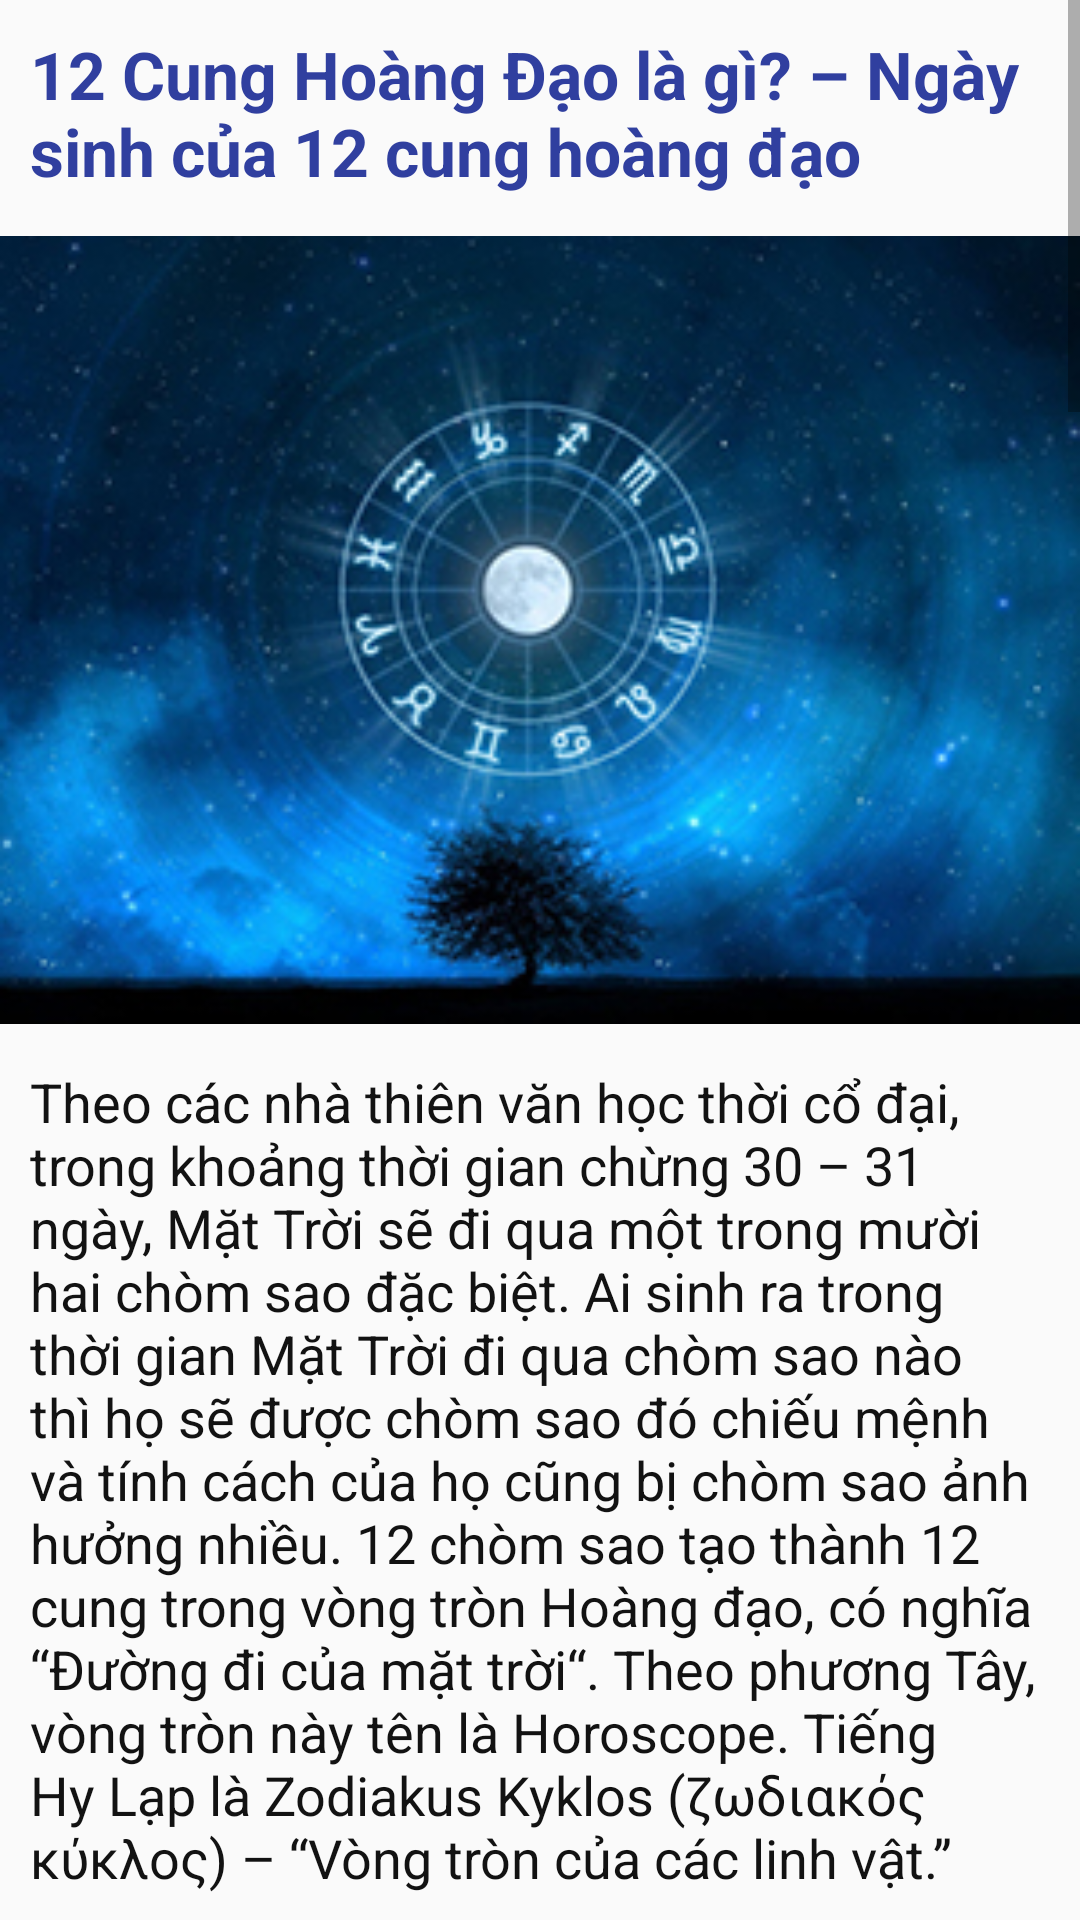

Here is an Android app screen rendered from its layout file. Give the layout XML and the strings, colors and styles it references.
<!-- AndroidManifest.xml: application theme AppTheme -->
<!-- res/layout/activity_activity_about.xml -->
<?xml version="1.0" encoding="utf-8"?>
<ScrollView
    xmlns:android="http://schemas.android.com/apk/res/android"
    android:layout_width="fill_parent"
    android:layout_height="fill_parent">

<LinearLayout xmlns:android="http://schemas.android.com/apk/res/android"
    xmlns:tools="http://schemas.android.com/tools"
    android:layout_width="match_parent"
    android:layout_height="match_parent"
    tools:context="com.douglas.chd.ActivityAbout"
    android:orientation="vertical">



    <TextView
        android:layout_width="match_parent"
        android:layout_height="wrap_content"
        android:textSize="22dp"
        android:textStyle="bold"
        android:textColor="#303F9F"
        android:text="@string/about1"
        android:id="@+id/tvAb1"
        android:layout_margin="10dp"/>

    <ImageView
        android:layout_width="match_parent"
        android:layout_height="270dp"
        android:id="@+id/imageView"
        android:src="@drawable/zodiacwall2" />

    <TextView
        android:layout_width="match_parent"
        android:layout_height="wrap_content"
        android:textSize="18dp"
        android:textStyle="normal"
        android:textColor="#121212"
        android:text="@string/about2"
        android:id="@+id/tvAb2"
        android:layout_margin="10dp"/>

    <ImageView
        android:layout_width="match_parent"
        android:layout_height="370dp"
        android:id="@+id/imageView1"
        android:src="@drawable/zodiacwall" />

    <TextView
        android:layout_width="match_parent"
        android:layout_height="wrap_content"
        android:textSize="18dp"
        android:textStyle="normal"
        android:textColor="#121212"
        android:text="@string/about2"
        android:id="@+id/tvAb3"
        android:layout_margin="10dp"/>

    <TextView
        android:layout_width="match_parent"
        android:layout_height="wrap_content"
        android:textSize="22dp"
        android:textStyle="bold"
        android:textColor="#303F9F"
        android:text="@string/about4"
        android:id="@+id/tvAb4"
        android:layout_margin="10dp"/>

    <TextView
        android:layout_width="match_parent"
        android:layout_height="wrap_content"
        android:textSize="18dp"
        android:textStyle="normal"
        android:textColor="#121212"
        android:text="@string/about5"
        android:id="@+id/tvAb5"
        android:layout_margin="10dp"/>

    <TextView
        android:layout_width="match_parent"
        android:layout_height="wrap_content"
        android:textSize="22dp"
        android:textStyle="bold"
        android:textColor="#303F9F"
        android:text="@string/about6"
        android:id="@+id/tvAb6"
        android:layout_margin="10dp"/>

    <TextView
        android:layout_width="match_parent"
        android:layout_height="wrap_content"
        android:textSize="18dp"
        android:textStyle="normal"
        android:textColor="#121212"
        android:text="@string/about7"
        android:id="@+id/tvAb7"
        android:layout_margin="10dp"/>

    <TextView
        android:layout_width="match_parent"
        android:layout_height="wrap_content"
        android:textSize="18dp"
        android:textStyle="normal"
        android:textColor="#121212"
        android:text="@string/about8"
        android:id="@+id/tvAb8"
        android:layout_margin="10dp"/>

    <TextView
        android:layout_width="match_parent"
        android:layout_height="wrap_content"
        android:textSize="18dp"
        android:textStyle="normal"
        android:textColor="#121212"
        android:text="@string/about9"
        android:id="@+id/tvAb9"
        android:layout_margin="10dp"/>

    <TextView
        android:layout_width="match_parent"
        android:layout_height="wrap_content"
        android:textSize="18dp"
        android:textStyle="normal"
        android:textColor="#121212"
        android:text="@string/about10"
        android:id="@+id/tvAb10"
        android:layout_margin="10dp"/>

    <TextView
        android:layout_width="match_parent"
        android:layout_height="wrap_content"
        android:textSize="18dp"
        android:textStyle="normal"
        android:textColor="#121212"
        android:text="@string/about11"
        android:id="@+id/tvAb11"
        android:layout_margin="10dp"/>

    <TextView
        android:layout_width="match_parent"
        android:layout_height="wrap_content"
        android:textSize="18dp"
        android:textStyle="normal"
        android:textColor="#121212"
        android:text="@string/about12"
        android:id="@+id/tvAb12"
        android:layout_margin="10dp"/>

    <TextView
        android:layout_width="match_parent"
        android:layout_height="wrap_content"
        android:textSize="18dp"
        android:textStyle="normal"
        android:textColor="#121212"
        android:text="@string/about13"
        android:id="@+id/tvAb13"
        android:layout_margin="10dp"/>

    <TextView
        android:layout_width="match_parent"
        android:layout_height="wrap_content"
        android:textSize="18dp"
        android:textStyle="normal"
        android:textColor="#121212"
        android:text="@string/about14"
        android:id="@+id/tvAb14"
        android:layout_margin="10dp"/>

    <TextView
        android:layout_width="match_parent"
        android:layout_height="wrap_content"
        android:textSize="18dp"
        android:textStyle="normal"
        android:textColor="#121212"
        android:text="@string/about15"
        android:id="@+id/tvAb15"
        android:layout_margin="10dp"/>

    <TextView
        android:layout_width="match_parent"
        android:layout_height="wrap_content"
        android:textSize="18dp"
        android:textStyle="normal"
        android:textColor="#121212"
        android:text="@string/about16"
        android:id="@+id/tvAb16"
        android:layout_margin="10dp"/>

    <TextView
        android:layout_width="match_parent"
        android:layout_height="wrap_content"
        android:textSize="18dp"
        android:textStyle="normal"
        android:textColor="#121212"
        android:text="@string/about17"
        android:id="@+id/tvAb17"
        android:layout_margin="10dp"/>

    <TextView
        android:layout_width="match_parent"
        android:layout_height="wrap_content"
        android:textSize="18dp"
        android:textStyle="normal"
        android:textColor="#121212"
        android:text="@string/about18"
        android:id="@+id/tvAb18"
        android:layout_margin="10dp"/>

    <TextView
        android:layout_width="match_parent"
        android:layout_height="wrap_content"
        android:textSize="18dp"
        android:textStyle="normal"
        android:textColor="#121212"
        android:text="@string/about19"
        android:id="@+id/tvAb19"
        android:layout_margin="10dp"/>
</LinearLayout>
</ScrollView>
<!-- resources referenced by this layout -->
<resources>
  <!-- drawable zodiacwall: jpg bitmap (drawable, 81099 bytes) -->
  <!-- drawable zodiacwall2: jpg bitmap (drawable, 82730 bytes) -->
  <string name="about1">12 Cung Hoàng Đạo là gì? – Ngày sinh của 12 cung hoàng đạo</string>
  <string name="about10">3. Cung Song Tử được Thủy Tinh bảo hộ, tượng trưng cho thần đưa tin Mercury (Hermes).</string>
  <string name="about11">4. Cung Cự Giải được Mặt Trăng bảo hộ, tượng trưng cho nữ thần hôn nhân gia đình Junon (Hera trong thần thoại Hi Lạp)</string>
  <string name="about12">5. Cung Sư Tử được Mặt Trời bảo hộ, tượng trưng cho thần mặt trời Helios, sự trung trực, uy quyền và sức mạnh.</string>
  <string name="about13">6. Cung Xử Nữ được Thủy Tinh bảo hộ, tượng trưng cho trí tuệ, lòng chung thủy nhưng quá cầu toàn nguyên tắc.</string>
  <string name="about14">7. Cung Thiên Bình được Kim Tinh bảo hộ, cung này biểu tượng cho sắc đẹp, sự quyến rũ, công bằng. Tượng trưng cho nữ thần Venus.</string>
  <string name="about15">8. Cung Hổ Cáp Diêm Vương Tinh bảo hộ, tượng trưng cho Pluto (Hades), thần cai quan âm phủ.</string>
  <string name="about16">9. Cung Nhân Mã được Mộc Tinh bảo hộ, tượng trưng cho thần sấm sét Jupiter (Zeus).</string>
  <string name="about17">10. Cung Ma Kết được Thổ Tinh bảo hộ, tượng trưng cho thần thời gian Saturn (Cronos).</string>
  <string name="about18">11. Cung Bảo Bình được Thiên Vương Tinh bảo hộ, tượng trưng cho thần bầu trời Uranus.</string>
  <string name="about19">12. Cung Song Ngư được Hải Vương Tinh bảo hộ, tượng trưng cho thần biển Neptune (Poseidon).</string>
  <string name="about2">Theo các nhà thiên văn học thời cổ đại, trong khoảng thời gian chừng 30 – 31 ngày, Mặt Trời sẽ đi qua một trong mười hai chòm sao đặc biệt. Ai sinh ra trong thời gian Mặt Trời đi qua chòm sao nào thì họ sẽ được chòm sao đó chiếu mệnh và tính cách của họ cũng bị chòm sao ảnh hưởng nhiều. 12 chòm sao tạo thành 12 cung trong vòng tròn Hoàng đạo, có nghĩa “Đường đi của mặt trời“. Theo phương Tây, vòng tròn này tên là Horoscope. Tiếng Hy Lạp là Zodiakus Kyklos (ζωδιακός κύκλος) – “Vòng tròn của các linh vật.”</string>
  <string name="about4">Người ta sử dụng 12 Cung Hoàng Đạo làm gì?</string>
  <string name="about5">Sự phân chia vòng tròn hoàng đạo ra làm 12 cánh, mỗi cánh một kí tự được hình thành bởi các nhà thiên văn Babylon cổ đại vào thiên niên kỷ 1 TCN. Mỗi cánh có độ quay 30o tương ứng với một tháng trong lịch Babylon cổ. Các nhà thiên văn Babylon cũng đặt cho mỗi cung hoàng đạo một ký tự. Trong đó, cánh đầu tiên có tên là Bạch Dương (Aries), ký tự là một con cừu núi. Dần dần sau này, Hoàng Đạo đã có ảnh hưởng lớn hơn vào thời Hy Lạp và La Mã cổ đại. Việc sử dụng Hoàng Đạo để tiên đoán về tính cách, sự nghiệp,… vào thời kì này trở nên khá phổ biến. Nó có ảnh hưởng tới tận vào thời Trung Cổ sau này.</string>
  <string name="about6">Sao chiếu mệnh tương ứng với 12 cung Hoàng Đạo</string>
  <string name="about7">12 cung tương ứng với 12 ngôi sao và hành tinh, bao gồm cả Diêm Vương Tinh đã bị loại khỏi danh sách các hành tinh của hệ Mặt Trời:</string>
  <string name="about8">1. Cung Bạch Dương được Hỏa Tinh bảo hộ, tượng trưng cho thần chiến tranh Mars trong thần thoại La Mã (Ares của thần thoại Hi Lạp).</string>
  <string name="about9">2. Cung Kim Ngưu được Kim Tinh bảo hộ, tượng trưng cho nữ thần Venus (Aphrodite của thần thoại Hi Lạp.)</string>
  <style name="AppTheme" parent="Theme.AppCompat.Light.DarkActionBar">
          
          <item name="colorPrimary">@color/colorPrimary</item>
          <item name="colorPrimaryDark">@color/colorPrimaryDark</item>
          <item name="colorAccent">@null</item>
          <item name="android:actionBarSize">48dp</item>
      </style>
  <color name="colorPrimary">#3F51B5</color>
  <color name="colorPrimaryDark">#303F9F</color>
</resources>
